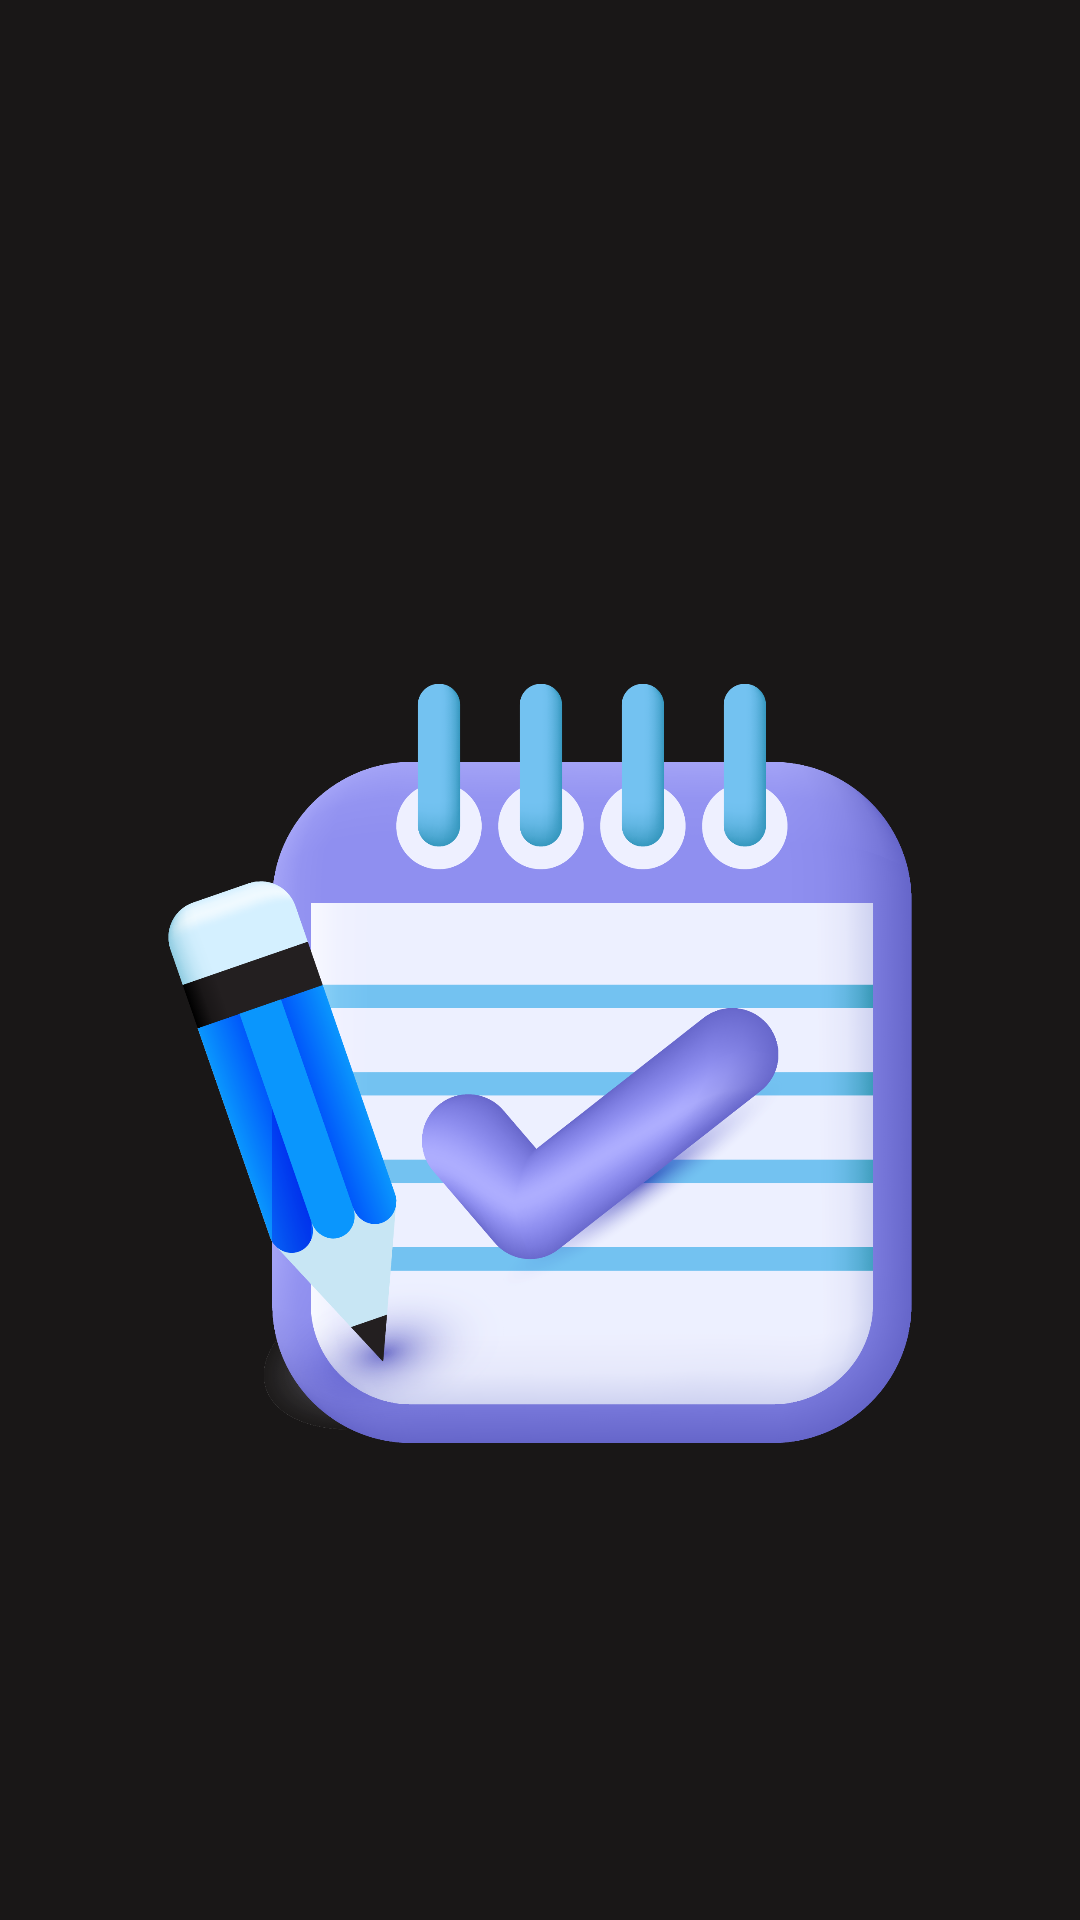

Reconstruct the res/layout file that produces this screen, plus the resources it refers to.
<!-- AndroidManifest.xml: application theme Theme.MyApplication -->
<!-- res/layout/splash_screen.xml -->
<?xml version="1.0" encoding="utf-8"?>
<LinearLayout xmlns:android="http://schemas.android.com/apk/res/android"
    xmlns:app="http://schemas.android.com/apk/res-auto"
    xmlns:tools="http://schemas.android.com/tools"
    android:layout_width="match_parent"
    android:layout_height="match_parent"
    tools:context=".activities.SplashScreen"
    android:orientation="vertical"
    android:background="@color/backgroundcolor">

    <ImageView
        android:id="@+id/SplashLogo"
        android:layout_width="248dp"
        android:layout_height="389dp"
        android:layout_gravity="center"
        android:layout_marginTop="160dp"
        android:src="@drawable/logo"
        app:layout_constraintEnd_toEndOf="parent"
        app:layout_constraintStart_toStartOf="parent"
        app:layout_constraintTop_toTopOf="parent"
        tools:ignore="MissingConstraints" />

    <ProgressBar
        android:id="@+id/progressBar"
        android:layout_width="match_parent"
        android:layout_height="wrap_content"
        android:layout_marginStart="10dp"
        android:layout_marginTop="30dp"
        android:layout_marginBottom="52dp"
        app:layout_constraintBottom_toBottomOf="parent"
        tools:ignore="MissingConstraints"
        tools:layout_editor_absoluteX="0dp" />


</LinearLayout>
<!-- resources referenced by this layout -->
<resources>
  <color name="backgroundcolor">#191717</color>
  <!-- drawable logo: png bitmap (drawable, 412024 bytes) -->
  <style name="Theme.MyApplication" parent="Theme.MaterialComponents.DayNight.DarkActionBar">
          <item name="windowActionBar">false</item>
          <item name="windowNoTitle">true</item>
          <item name="android:windowFullscreen">true</item>
  
          
          <item name="colorPrimary">@color/purple_500</item>
          <item name="colorPrimaryVariant">@color/purple_700</item>
          <item name="colorOnPrimary">@color/white</item>
          
          <item name="colorSecondary">@color/teal_200</item>
          <item name="colorSecondaryVariant">@color/teal_700</item>
          <item name="colorOnSecondary">@color/black</item>
          
          <item name="android:statusBarColor" tools:targetApi="l">?attr/colorPrimaryVariant</item>
          
      </style>
  <color name="purple_500">#FF6200EE</color>
  <color name="purple_700">#FF3700B3</color>
  <color name="white">#FFFFFFFF</color>
  <color name="teal_200">#FF03DAC5</color>
  <color name="teal_700">#FF018786</color>
  <color name="black">#FF000000</color>
</resources>
